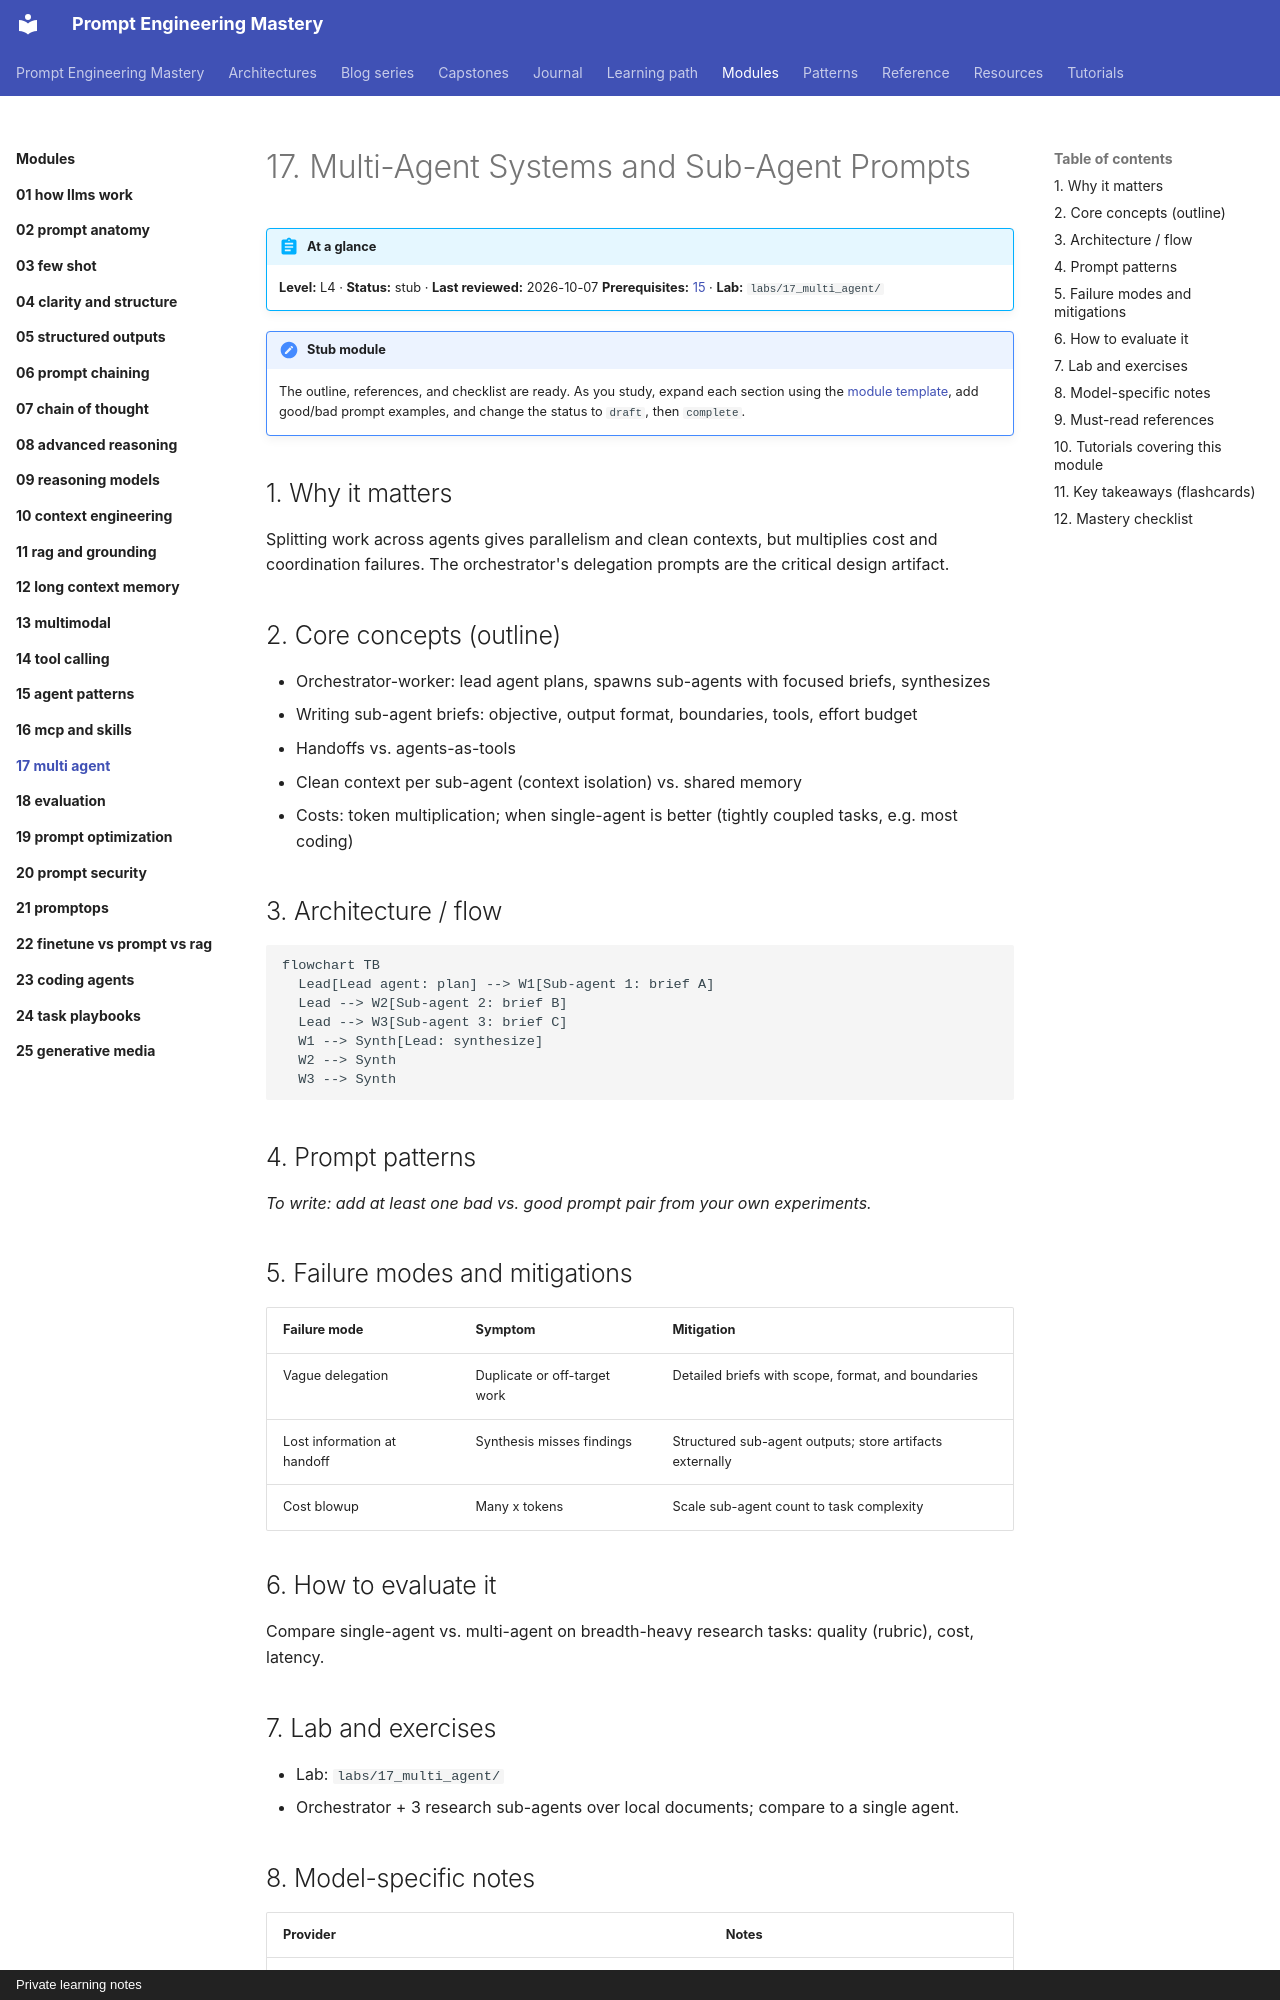

repository: atutorial5891-design/promptEngineering · page: modules/17-multi-agent/index.html · generator: mkdocs · copyright: Private learning notes

---
tags:
  - L4
  - agents
---

# 17. Multi-Agent Systems and Sub-Agent Prompts

!!! abstract "At a glance"
    **Level:** L4 · **Status:** stub · **Last reviewed:** 2026-10-07
    **Prerequisites:** [15](../15-agent-patterns/index.md) · **Lab:** `labs/17_multi_agent/`

!!! note "Stub module"
    The outline, references, and checklist are ready. As you study, expand each section using the [module template](../../templates/module-design-doc.md), add good/bad prompt examples, and change the status to `draft`, then `complete`.

## 1. Why it matters

Splitting work across agents gives parallelism and clean contexts, but multiplies cost and coordination failures. The orchestrator's delegation prompts are the critical design artifact.

## 2. Core concepts (outline)

- Orchestrator-worker: lead agent plans, spawns sub-agents with focused briefs, synthesizes
- Writing sub-agent briefs: objective, output format, boundaries, tools, effort budget
- Handoffs vs. agents-as-tools
- Clean context per sub-agent (context isolation) vs. shared memory
- Costs: token multiplication; when single-agent is better (tightly coupled tasks, e.g. most coding)

## 3. Architecture / flow

```mermaid
flowchart TB
  Lead[Lead agent: plan] --> W1[Sub-agent 1: brief A]
  Lead --> W2[Sub-agent 2: brief B]
  Lead --> W3[Sub-agent 3: brief C]
  W1 --> Synth[Lead: synthesize]
  W2 --> Synth
  W3 --> Synth
```

## 4. Prompt patterns

*To write: add at least one bad vs. good prompt pair from your own experiments.*

## 5. Failure modes and mitigations

| Failure mode | Symptom | Mitigation |
| --- | --- | --- |
| Vague delegation | Duplicate or off-target work | Detailed briefs with scope, format, and boundaries |
| Lost information at handoff | Synthesis misses findings | Structured sub-agent outputs; store artifacts externally |
| Cost blowup | Many x tokens | Scale sub-agent count to task complexity |

## 6. How to evaluate it

Compare single-agent vs. multi-agent on breadth-heavy research tasks: quality (rubric), cost, latency.
